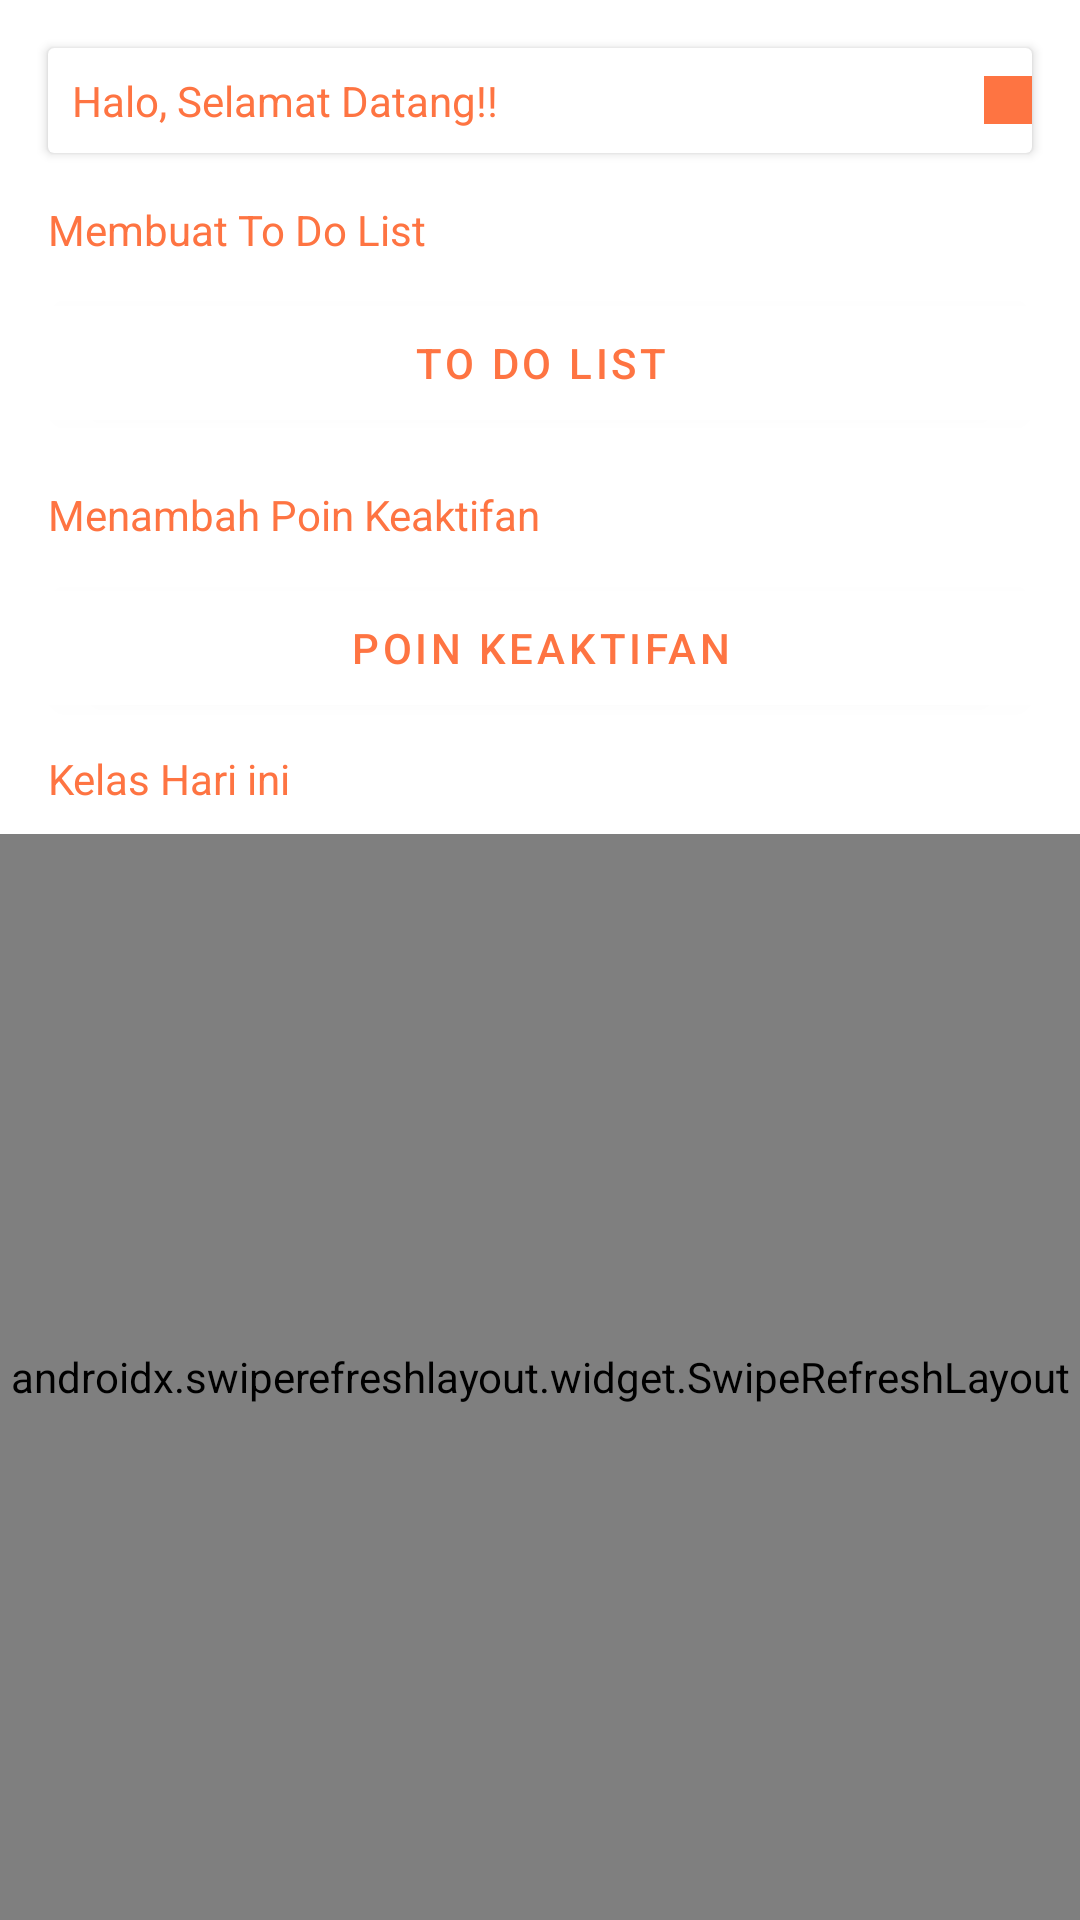

Android layout source for this screen:
<!-- AndroidManifest.xml: application theme Theme.ELearning -->
<!-- res/layout/fragment_beranda.xml -->
<?xml version="1.0" encoding="utf-8"?>
<androidx.constraintlayout.widget.ConstraintLayout xmlns:android="http://schemas.android.com/apk/res/android"
    xmlns:app="http://schemas.android.com/apk/res-auto"
    xmlns:tools="http://schemas.android.com/tools"
    android:layout_width="match_parent"
    android:layout_height="match_parent"
    android:focusable="true"
    android:focusableInTouchMode="true"
    tools:context=".home.kelas.KelasFragment">


    <androidx.cardview.widget.CardView
        android:id="@+id/cardView"
        android:layout_width="match_parent"
        android:layout_height="wrap_content"
        android:layout_marginStart="16dp"
        android:layout_marginTop="16dp"
        android:layout_marginEnd="16dp"
        app:layout_constraintEnd_toEndOf="parent"
        app:layout_constraintStart_toStartOf="parent"
        app:layout_constraintTop_toTopOf="parent">

        <LinearLayout
            android:layout_width="match_parent"
            android:layout_height="match_parent"
            android:layout_weight="1"
            android:gravity="center"
            android:orientation="horizontal">

            <TextView
                android:id="@+id/textView3"
                android:layout_width="0dp"
                android:layout_height="wrap_content"
                android:layout_weight="1"
                android:padding="8dp"
                android:text="Halo, Selamat Datang!!"
                android:textColor="@color/Sekunder" />

            <ImageButton
                android:id="@+id/mapIcon"
                android:layout_width="wrap_content"
                android:layout_height="wrap_content"
                android:background="@color/Sekunder"
                android:padding="8dp"
                android:src="@drawable/ic_baseline_map_24" />
        </LinearLayout>

    </androidx.cardview.widget.CardView>

    <TextView
        android:id="@+id/textView5"
        android:layout_width="wrap_content"
        android:layout_height="wrap_content"
        android:layout_marginStart="16dp"
        android:layout_marginTop="16dp"
        android:layout_marginEnd="337dp"
        android:text="Membuat To Do List"
        android:textColor="@color/Sekunder"
        app:layout_constraintBottom_toTopOf="@+id/button_create"
        app:layout_constraintEnd_toEndOf="parent"
        app:layout_constraintHorizontal_bias="0.0"
        app:layout_constraintStart_toStartOf="parent"
        app:layout_constraintTop_toBottomOf="@+id/cardView"
        app:layout_constraintVertical_bias="0.0" />

    <Button
        android:id="@+id/button_create"
        android:layout_width="0dp"
        android:layout_height="50dp"
        android:layout_margin="10dp"
        android:layout_marginStart="16dp"
        android:layout_marginEnd="16dp"
        android:layout_marginBottom="16dp"
        android:backgroundTint="@color/white"
        android:text="TO DO LIST"
        android:textColor="@color/Sekunder"
        android:theme="@style/ThemeOverlay.Material3.Button.TonalButton"
        app:layout_constraintEnd_toEndOf="parent"
        app:layout_constraintStart_toStartOf="parent"
        app:layout_constraintTop_toBottomOf="@+id/textView5" />

    <TextView
        android:id="@+id/textView6"
        android:layout_width="wrap_content"
        android:layout_height="wrap_content"
        android:layout_marginStart="16dp"
        android:layout_marginTop="16dp"
        android:layout_marginEnd="337dp"
        android:text="Menambah Poin Keaktifan"
        android:textColor="@color/Sekunder"
        app:layout_constraintBottom_toTopOf="@+id/button_create"
        app:layout_constraintEnd_toEndOf="parent"
        app:layout_constraintHorizontal_bias="0.0"
        app:layout_constraintStart_toStartOf="parent"
        app:layout_constraintTop_toBottomOf="@+id/button_create"
        app:layout_constraintVertical_bias="0.0" />

    <Button
        android:id="@+id/button_aktif"
        android:layout_width="0dp"
        android:layout_height="50dp"
        android:layout_margin="10dp"
        android:layout_marginStart="16dp"
        android:layout_marginEnd="16dp"
        android:layout_marginBottom="16dp"
        android:backgroundTint="@color/white"
        android:text="POIN KEAKTIFAN"
        android:textColor="@color/Sekunder"
        android:theme="@style/ThemeOverlay.Material3.Button.TonalButton"
        app:layout_constraintEnd_toEndOf="parent"
        app:layout_constraintStart_toStartOf="parent"
        app:layout_constraintTop_toBottomOf="@+id/textView6" />

    <TextView
        android:id="@+id/textView2"
        android:layout_width="wrap_content"
        android:layout_height="wrap_content"
        android:layout_marginStart="16dp"
        android:layout_marginTop="16dp"
        android:layout_marginEnd="337dp"
        android:layout_marginBottom="16dp"
        android:text="Kelas Hari ini"
        android:textColor="@color/Sekunder"
        app:layout_constraintBottom_toTopOf="@+id/sr_todo"
        app:layout_constraintEnd_toEndOf="parent"
        app:layout_constraintHorizontal_bias="0.0"
        app:layout_constraintStart_toStartOf="parent"
        app:layout_constraintTop_toBottomOf="@+id/button_aktif" />

    <androidx.swiperefreshlayout.widget.SwipeRefreshLayout
        android:id="@+id/sr_todo"
        android:layout_width="match_parent"
        android:layout_height="0dp"
        android:layout_marginTop="28dp"
        app:layout_constraintBottom_toBottomOf="parent"
        app:layout_constraintEnd_toEndOf="parent"
        app:layout_constraintHorizontal_bias="0.58"
        app:layout_constraintStart_toStartOf="parent"
        app:layout_constraintTop_toTopOf="@id/textView2">

        <androidx.recyclerview.widget.RecyclerView
            android:id="@+id/rv_todo"
            android:layout_width="match_parent"
            android:layout_height="match_parent"
            android:clipToPadding="false"
            android:paddingHorizontal="12dp"
            android:paddingBottom="88dp"
            tools:listitem="@layout/rv_item_kelas" />

    </androidx.swiperefreshlayout.widget.SwipeRefreshLayout>

</androidx.constraintlayout.widget.ConstraintLayout>
<!-- res/layout/rv_item_kelas.xml (included above) -->
<?xml version="1.0" encoding="utf-8"?>
<LinearLayout xmlns:android="http://schemas.android.com/apk/res/android"
    xmlns:app="http://schemas.android.com/apk/res-auto"
    xmlns:tools="http://schemas.android.com/tools"
    android:layout_width="match_parent"
    android:layout_height="wrap_content">

    <LinearLayout
        android:layout_width="match_parent"
        android:layout_height="wrap_content">

        <com.google.android.material.card.MaterialCardView
            android:id="@+id/cv_kelas"
            style="?attr/materialCardViewFilledStyle"
            android:layout_width="match_parent"
            android:layout_height="wrap_content"
            android:layout_margin="8dp"
            app:cardCornerRadius="20dp"
            android:elevation="20dp"
            android:background="@color/Sekunder"
            android:clickable="true"
            app:cardBackgroundColor="@color/white"
            >


            <LinearLayout
                android:layout_width="match_parent"
                android:layout_height="wrap_content"
                android:orientation="vertical">

                
                <ImageView
                    android:id="@+id/iv_image"
                    android:layout_width="match_parent"
                    android:layout_height="100dp"
                    android:adjustViewBounds="true"
                    android:scaleType="centerCrop"
                    android:src="@drawable/ic_kelas_background"
                    />
                <LinearLayout
                    android:layout_width="match_parent"
                    android:layout_height="wrap_content"
                    android:orientation="vertical"
                    android:paddingBottom="16dp"
                    android:paddingLeft="16dp"
                    android:paddingRight="16dp"
                    >

                    <TextView
                        android:id="@+id/tv_namaMatPel"
                        android:layout_width="wrap_content"
                        android:layout_height="wrap_content"
                        android:text="Nama Mata Pelajaran"
                        android:textSize="28dp"
                        android:textColor="@color/Sekunder"
                        android:textAppearance="?attr/textAppearanceTitleMedium" />

                    <TextView
                        android:id="@+id/tv_tahunAjaran"
                        android:layout_width="wrap_content"
                        android:layout_height="wrap_content"
                        android:layout_marginTop="8dp"
                        android:text="Tahun Ajaran"
                        android:textSize="10dp"
                        android:textAppearance="?attr/textAppearanceBodyMedium"
                        android:textColor="@color/Sekunder" />
                    <TextView
                        android:id="@+id/tv_sesiKelas"
                        android:layout_width="wrap_content"
                        android:layout_height="wrap_content"
                        android:layout_marginTop="8dp"
                        android:text="Jadwal"
                        android:textSize="12dp"
                        android:textColor="@color/Sekunder"
                        android:textAppearance="?attr/textAppearanceTitleMedium" />
                    <TextView
                        android:id="@+id/tv_guru"
                        android:layout_width="wrap_content"
                        android:layout_height="wrap_content"
                        android:layout_marginTop="8dp"
                        android:text="guru"
                        android:textSize="12dp"
                        android:textColor="@color/Sekunder"
                        android:textAppearance="?attr/textAppearanceTitleMedium" />
                </LinearLayout>


            </LinearLayout>

        </com.google.android.material.card.MaterialCardView>

    </LinearLayout>

</LinearLayout>
<!-- resources referenced by this layout -->
<resources>
  <color name="Sekunder">#FE7442</color>
  <color name="white">#FFFFFFFF</color>
  <style name="Theme.ELearning" parent="Theme.MaterialComponents.DayNight.DarkActionBar">
          
  
          <item name="colorPrimary">@color/Sekunder</item>
  
          <item name="colorPrimaryVariant">@color/purple_700</item>
          <item name="colorOnPrimary">@color/white</item>
          
          <item name="colorSecondary">@color/teal_200</item>
          <item name="colorSecondaryVariant">@color/teal_700</item>
          <item name="colorOnSecondary">@color/black</item>
          
          <item name="android:statusBarColor" tools:targetApi="l">?attr/colorPrimary</item>
          
      </style>
  <color name="purple_700">#FF3700B3</color>
  <color name="teal_200">#FF03DAC5</color>
  <color name="teal_700">#FF018786</color>
  <color name="black">#FF000000</color>
</resources>
